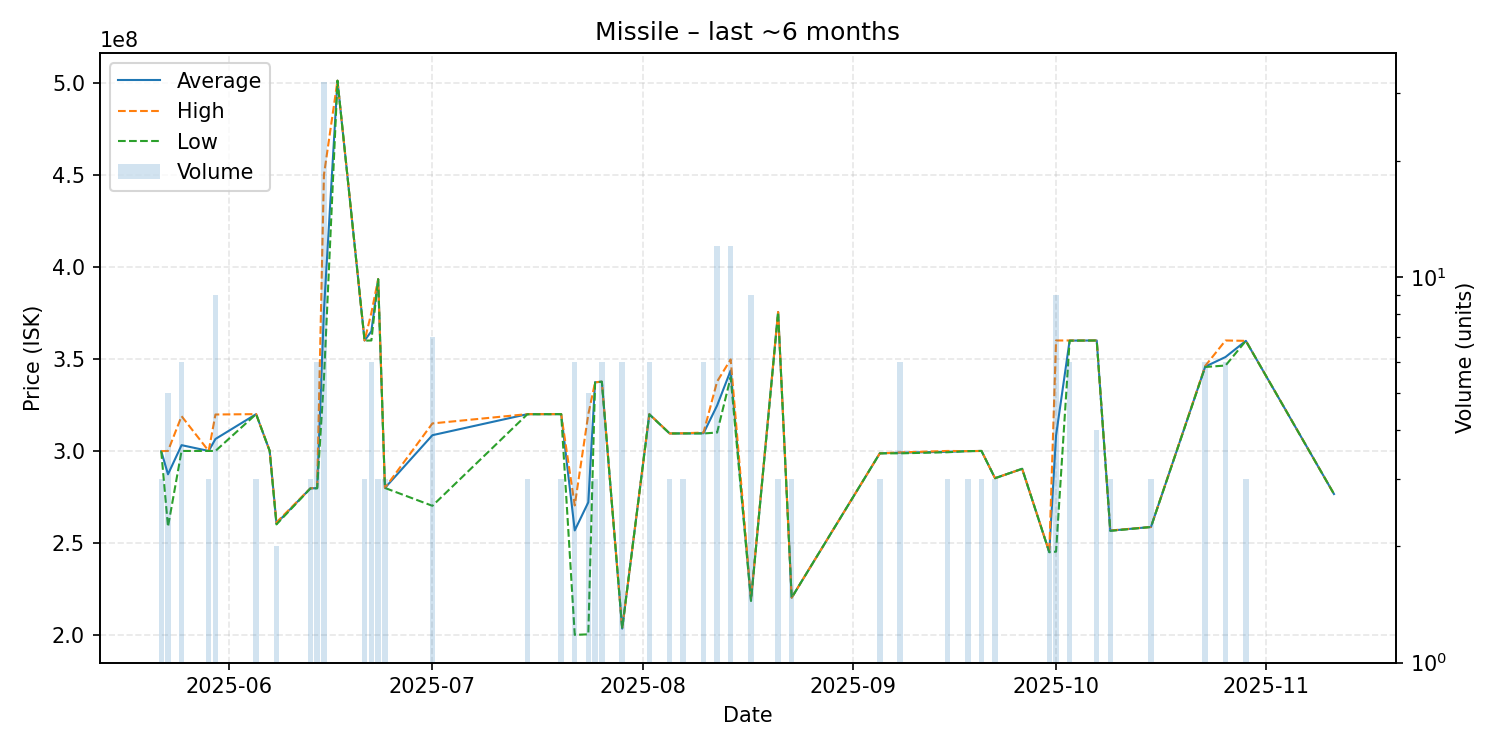

The file beside this chart, header and first rows:
date, average, highest, lowest, order_count, volume
2025-05-22, 299900000, 299900000, 299900000, 1, 3
2025-05-23, 287320000, 300000000, 258800000, 3, 5
2025-05-25, 303150000, 318900000, 300000000, 3, 6
2025-05-29, 300000000, 300000000, 300000000, 1, 3
2025-05-30, 306500000, 319800000, 300000000, 5, 9
2025-06-05, 320000000, 320000000, 320000000, 1, 3
2025-06-07, 300000000, 300000000, 300000000, 1, 1
2025-06-08, 260650000, 261200000, 260100000, 2, 2
2025-06-13, 279666667, 279700000, 279600000, 2, 3
2025-06-14, 279800000, 280000000, 279700000, 2, 6
2025-06-15, 376103125, 449900000, 338800000, 11, 32
2025-06-17, 501100000, 501100000, 501100000, 1, 1
2025-06-21, 359966667, 360000000, 359900000, 2, 3
2025-06-22, 365000000, 375000000, 360000000, 4, 6
2025-06-23, 393300000, 393300000, 393300000, 1, 3
2025-06-24, 279900000, 279900000, 279900000, 1, 3
2025-07-01, 308557143, 314950000, 270200000, 3, 7
2025-07-15, 319966667, 320000000, 319900000, 2, 3
2025-07-20, 320000000, 320000000, 320000000, 2, 3
2025-07-22, 256833333, 270400000, 200100000, 4, 6
2025-07-24, 272120000, 319900000, 200400000, 3, 5
2025-07-25, 337300000, 337300000, 337300000, 1, 3
2025-07-26, 337600000, 337600000, 337600000, 3, 6
2025-07-29, 203500000, 203500000, 203500000, 3, 6
2025-08-02, 319966667, 320000000, 319800000, 3, 6
2025-08-05, 309500000, 309500000, 309500000, 1, 3
2025-08-07, 309533333, 309600000, 309500000, 2, 3
2025-08-10, 309616667, 310000000, 309500000, 3, 6
2025-08-12, 324683333, 337700000, 310000000, 4, 12
2025-08-14, 343716667, 349700000, 340000000, 7, 12
2025-08-17, 218955556, 219600000, 218500000, 5, 9
2025-08-21, 375466667, 375500000, 375400000, 2, 3
2025-08-23, 220300000, 220300000, 220300000, 3, 3
2025-09-05, 298700000, 298700000, 298700000, 2, 3
2025-09-08, 299050000, 299200000, 298700000, 4, 6
2025-09-15, 299533333, 300000000, 299300000, 2, 3
2025-09-18, 299900000, 299900000, 299900000, 1, 3
2025-09-20, 300000000, 300000000, 300000000, 1, 3
2025-09-22, 285200000, 285200000, 285200000, 1, 3
2025-09-26, 290300000, 290300000, 290300000, 1, 1
2025-09-30, 245050000, 245100000, 245000000, 2, 2
2025-10-01, 308400000, 360000000, 245300000, 5, 9
2025-10-03, 359933333, 360000000, 359900000, 3, 6
2025-10-07, 360000000, 360000000, 360000000, 1, 4
2025-10-09, 256700000, 256800000, 256600000, 3, 3
2025-10-15, 258700000, 258700000, 258700000, 1, 3
2025-10-23, 345800000, 346150000, 345600000, 4, 6
2025-10-26, 351033333, 360000000, 346400000, 4, 6
2025-10-29, 359800000, 359800000, 359800000, 1, 3
2025-11-11, 276600000, 276600000, 276600000, 1, 1
